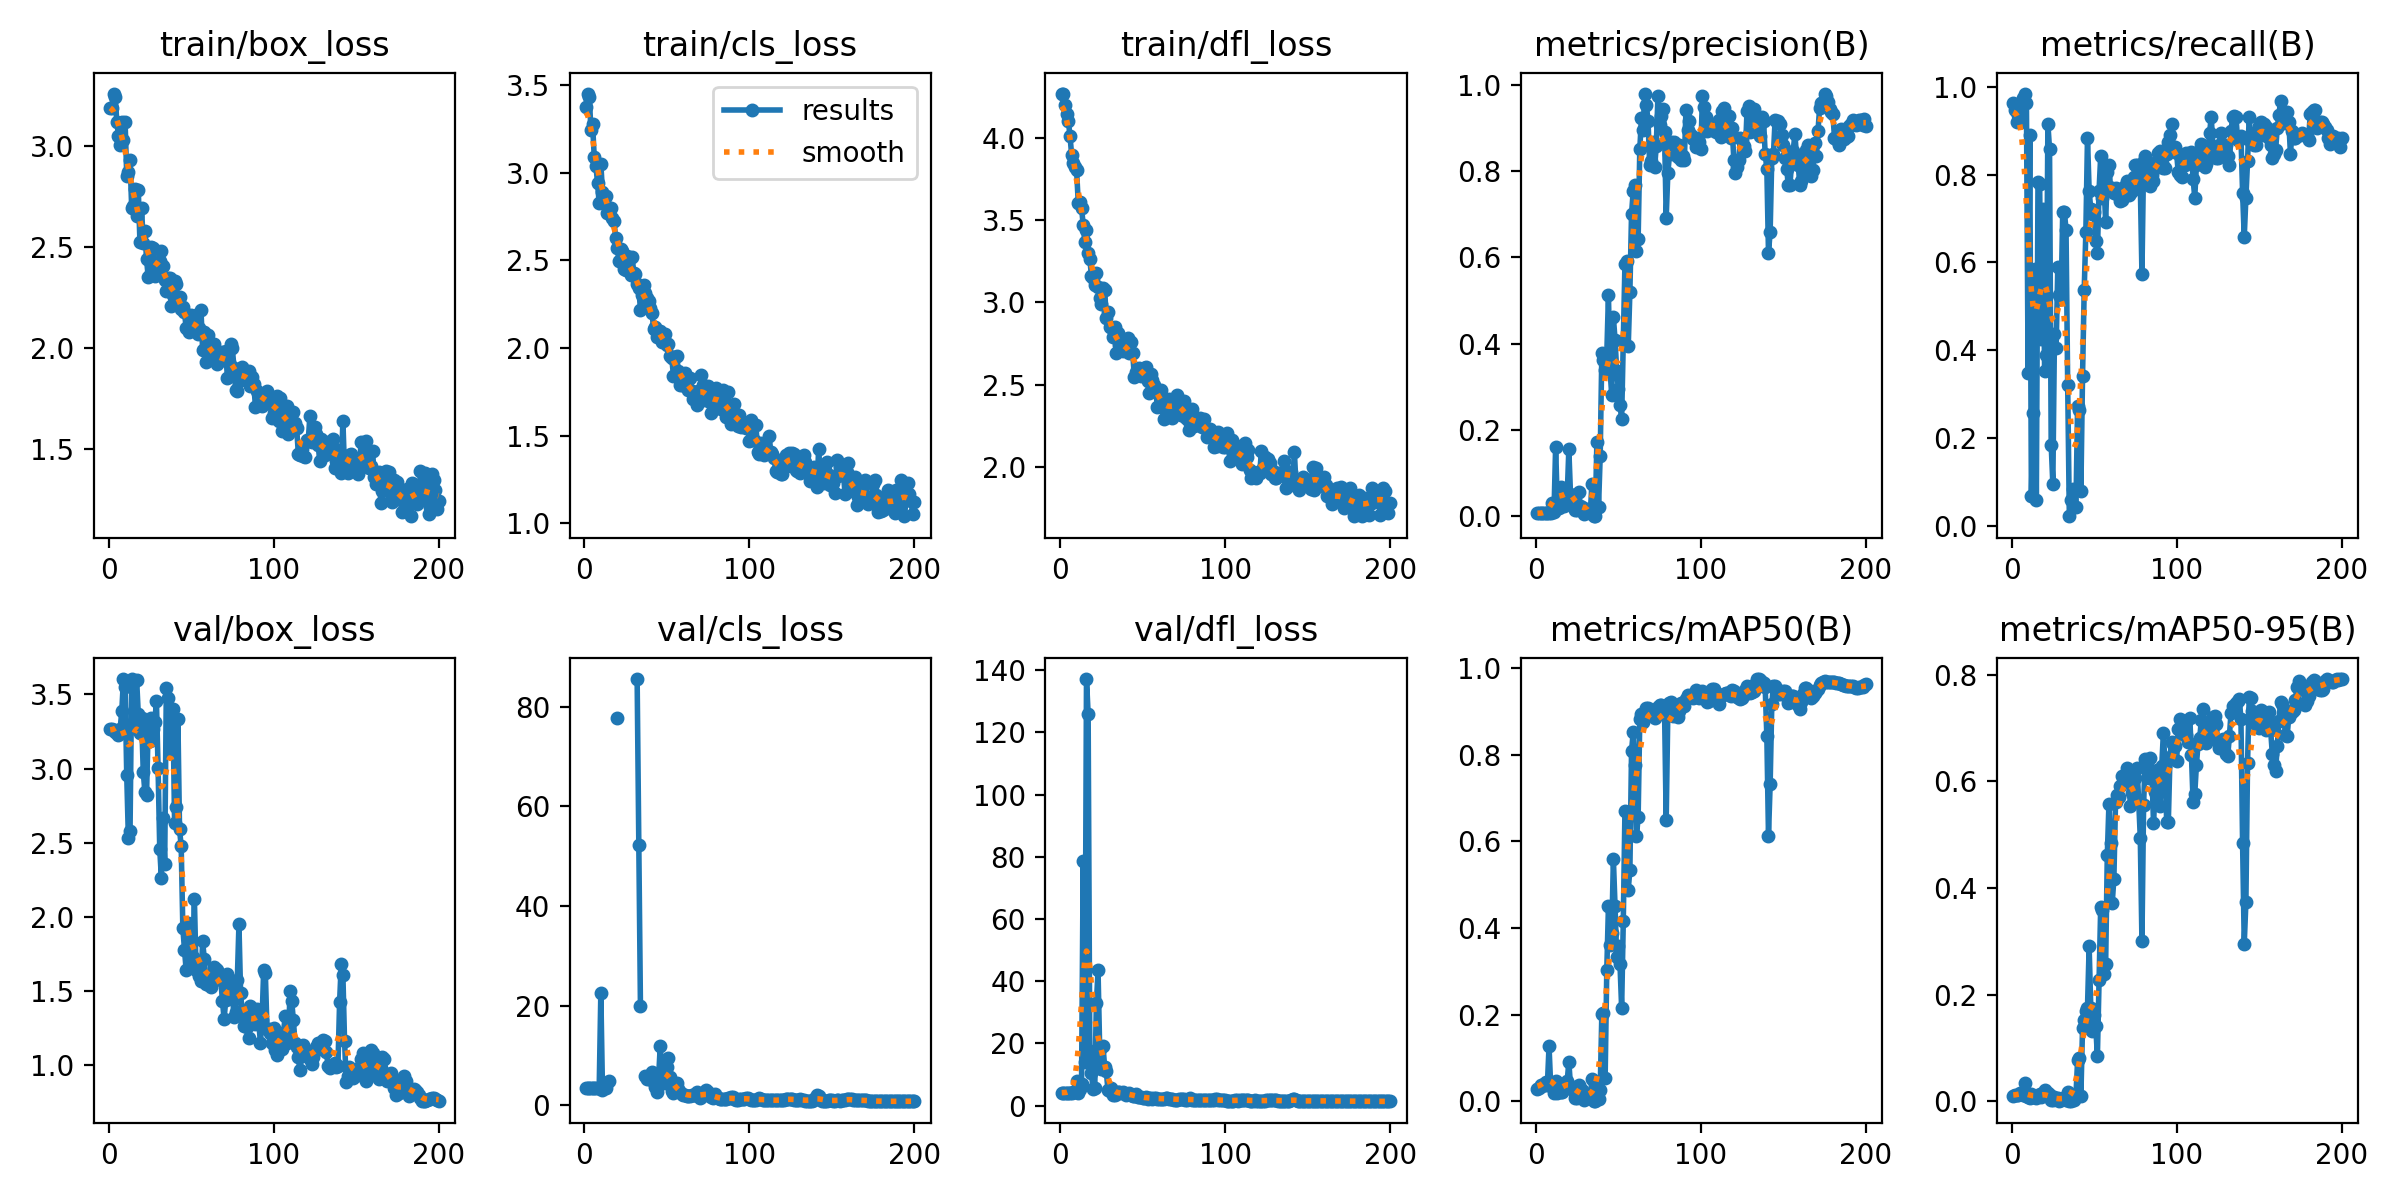

The data file committed next to this chart (first rows):
current_epoch, train/box_loss, train/cls_loss, train/dfl_loss, metrics/precision(B), metrics/recall(B), metrics/mAP50(B), metrics/mAP50-95(B), val/box_loss, val/cls_loss, val/dfl_loss, lr/pg0, lr/pg1, lr/pg2
1, 3.186, 3.374, 4.266, 0.00762, 0.9632, 0.02949, 0.01036, 3.265, 3.437, 4.159, 6e-05, 6e-05, 6e-05
2, 3.19, 3.45, 4.263, 0.0075, 0.9474, 0.03051, 0.01167, 3.266, 3.428, 4.158, 0.0001393, 0.0001393, 0.0001393
3, 3.258, 3.431, 4.2, 0.00729, 0.9211, 0.03847, 0.01161, 3.26, 3.408, 4.156, 0.0002178, 0.0002178, 0.0002178
4, 3.242, 3.245, 4.143, 0.00742, 0.9368, 0.03617, 0.01247, 3.247, 3.438, 4.15, 0.0002955, 0.0002955, 0.0002955
5, 3.118, 3.276, 4.103, 0.00737, 0.9316, 0.04016, 0.01509, 3.24, 3.405, 4.143, 0.0003725, 0.0003725, 0.0003725
6, 3.051, 3.089, 4.011, 0.00729, 0.9211, 0.04418, 0.01305, 3.228, 3.415, 4.135, 0.0004486, 0.0004486, 0.0004486
7, 3.006, 3.04, 3.896, 0.00771, 0.9737, 0.0388, 0.01278, 3.268, 3.43, 4.165, 0.000524, 0.000524, 0.000524
8, 3.119, 2.943, 3.849, 0.00779, 0.9842, 0.1273, 0.03517, 3.387, 3.548, 4.262, 0.0005985, 0.0005985, 0.0005985
9, 3.028, 2.825, 3.822, 0.00762, 0.9632, 0.03647, 0.01064, 3.601, 3.404, 4.535, 0.0006723, 0.0006723, 0.0006723
10, 3.121, 3.049, 3.801, 0.03153, 0.3474, 0.0383, 0.00743, 3.552, 22.57, 8.062, 0.0007453, 0.0007453, 0.0007453
11, 2.853, 2.892, 3.607, 0.0098, 0.8895, 0.01968, 0.00637, 2.955, 3.035, 4.162, 0.0008174, 0.0008174, 0.0008174
12, 2.872, 2.847, 3.61, 0.1619, 0.06842, 0.0465, 0.01415, 2.532, 3.72, 5.263, 0.0008888, 0.0008888, 0.0008888
13, 2.93, 2.87, 3.576, 0.02884, 0.2579, 0.0206, 0.00848, 2.582, 3.5, 6.967, 0.0009594, 0.0009594, 0.0009594
14, 2.694, 2.772, 3.472, 0.02069, 0.5842, 0.03159, 0.01041, 3.605, inf, 78.76, 0.001029, 0.001029, 0.001029
15, 2.701, 2.8, 3.366, 0.06867, 0.05789, 0.0226, 0.00694, 3.275, 4.928, 14.09, 0.001098, 0.001098, 0.001098
16, 2.784, 2.796, 3.439, 0.02346, 0.7842, 0.02274, 0.00972, 3.362, inf, 137.3, 0.001166, 0.001166, 0.001166
17, 2.651, 2.744, 3.299, 0.02356, 0.779, 0.02889, 0.01307, 3.599, inf, 126, 0.001234, 0.001234, 0.001234
18, 2.782, 2.723, 3.266, 0.04637, 0.4263, 0.03197, 0.00915, 3.367, inf, 17.49, 0.001301, 0.001301, 0.001301
19, 2.523, 2.629, 3.162, 0.04755, 0.721, 0.04611, 0.01547, 3.242, inf, 10.51, 0.001366, 0.001366, 0.001366
20, 2.69, 2.572, 3.146, 0.1555, 0.3526, 0.09205, 0.02063, 3.342, 77.79, 5.187, 0.001431, 0.001431, 0.001431
21, 2.52, 2.497, 3.103, 0.05278, 0.3895, 0.03537, 0.01211, 2.98, inf, 5.631, 0.001496, 0.001496, 0.001496
22, 2.581, 2.566, 3.176, 0.0314, 0.9158, 0.03285, 0.01577, 2.842, inf, 32.96, 0.001559, 0.001559, 0.001559
23, 2.439, 2.554, 3.092, 0.02493, 0.8579, 0.02482, 0.01123, 2.822, inf, 43.47, 0.001622, 0.001622, 0.001622
24, 2.352, 2.451, 3.029, 0.01554, 0.1842, 0.00849, 0.00262, 3.281, inf, 18.12, 0.001684, 0.001684, 0.001684
25, 2.363, 2.447, 2.992, 0.01439, 0.09474, 0.00734, 0.00216, 3.187, inf, 11.82, 0.001745, 0.001745, 0.001745
26, 2.501, 2.526, 3.088, 0.05612, 0.4368, 0.03904, 0.00854, 3.339, inf, 19.32, 0.001752, 0.001752, 0.001752
27, 2.492, 2.507, 3.075, 0.02473, 0.4053, 0.02183, 0.00526, 3.269, inf, 12.41, 0.001743, 0.001743, 0.001743
28, 2.353, 2.418, 2.908, 0.0209, 0.5895, 0.02639, 0.00613, 3.314, inf, 11.1, 0.001733, 0.001733, 0.001733
29, 2.402, 2.518, 2.939, 0.00507, 0.5263, 0.00414, 0.00116, 3.454, inf, 5.057, 0.001723, 0.001723, 0.001723
30, 2.414, 2.427, 2.852, 0.00854, 0.5158, 0.00729, 0.00231, 3.002, inf, 4.79, 0.001713, 0.001713, 0.001713
31, 2.428, 2.424, 2.853, 0.01736, 0.7158, 0.01615, 0.0071, 2.459, inf, 5.525, 0.001703, 0.001703, 0.001703
32, 2.479, 2.367, 2.792, 0.01231, 0.7158, 0.01174, 0.00557, 2.261, 85.57, 3.267, 0.001693, 0.001693, 0.001693
33, 2.403, 2.345, 2.852, 0.00828, 0.6737, 0.00754, 0.00272, 2.669, 52.17, 3.443, 0.001683, 0.001683, 0.001683
34, 2.334, 2.219, 2.692, 0.07635, 0.3211, 0.0519, 0.01845, 2.36, 20.01, 3.705, 0.001673, 0.001673, 0.001673
35, 2.279, 2.301, 2.813, 0.00017, 0.02105, 9e-05, 2e-05, 3.545, inf, 4.346, 0.001663, 0.001663, 0.001663
36, 2.345, 2.362, 2.744, 0.00047, 0.05789, 0.00024, 5e-05, 3.477, inf, 4.295, 0.001654, 0.001654, 0.001654
37, 2.345, 2.315, 2.716, 0.1737, 0.08421, 0.03958, 0.00998, 3.112, 5.892, 4.014, 0.001644, 0.001644, 0.001644
38, 2.205, 2.283, 2.704, 0.02167, 0.04211, 0.00481, 0.0022, 3.389, 5.32, 4.306, 0.001634, 0.001634, 0.001634
39, 2.263, 2.267, 2.771, 0.1399, 0.04211, 0.02716, 0.01081, 3.401, 5.205, 4.195, 0.001624, 0.001624, 0.001624
40, 2.329, 2.228, 2.716, 0.3796, 0.2737, 0.2022, 0.07704, 2.631, 5.38, 3.474, 0.001614, 0.001614, 0.001614
41, 2.317, 2.201, 2.783, 0.3616, 0.2632, 0.2045, 0.08082, 2.743, 6.721, 3.741, 0.001604, 0.001604, 0.001604
42, 2.231, 2.11, 2.693, 0.3399, 0.07895, 0.05474, 0.01046, 3.337, 4.937, 4.111, 0.001594, 0.001594, 0.001594
43, 2.251, 2.121, 2.76, 0.3751, 0.3421, 0.3041, 0.1383, 2.59, 3.682, 3.329, 0.001584, 0.001584, 0.001584
44, 2.193, 2.065, 2.696, 0.5122, 0.5362, 0.4502, 0.1519, 2.478, 2.739, 2.972, 0.001574, 0.001574, 0.001574
45, 2.204, 2.079, 2.547, 0.3366, 0.6684, 0.3605, 0.1701, 1.926, 5.555, 3.189, 0.001564, 0.001564, 0.001564
46, 2.175, 2.098, 2.58, 0.2812, 0.8842, 0.388, 0.1758, 1.78, 11.9, 3.609, 0.001554, 0.001554, 0.001554
47, 2.1, 2.038, 2.593, 0.462, 0.7632, 0.5588, 0.2906, 1.645, 6.538, 2.742, 0.001545, 0.001545, 0.001545
48, 2.096, 2.047, 2.603, 0.4095, 0.721, 0.4507, 0.1744, 1.961, 4.556, 2.735, 0.001535, 0.001535, 0.001535
49, 2.079, 2.082, 2.553, 0.3381, 0.7105, 0.3334, 0.1327, 1.911, 5.492, 2.696, 0.001525, 0.001525, 0.001525
50, 2.16, 2.017, 2.574, 0.2963, 0.7158, 0.3597, 0.1621, 1.719, 7.66, 2.569, 0.001515, 0.001515, 0.001515
51, 2.123, 2.024, 2.604, 0.2585, 0.6494, 0.3171, 0.1409, 1.729, 9.582, 2.596, 0.001505, 0.001505, 0.001505
52, 2.11, 1.954, 2.607, 0.2262, 0.621, 0.2158, 0.08466, 2.124, 5.724, 2.742, 0.001495, 0.001495, 0.001495
53, 2.165, 1.941, 2.523, 0.4068, 0.7632, 0.4159, 0.2268, 1.645, 2.825, 2.284, 0.001485, 0.001485, 0.001485
54, 2.069, 1.844, 2.45, 0.5855, 0.8421, 0.6713, 0.364, 1.662, 2.546, 2.443, 0.001475, 0.001475, 0.001475
55, 2.099, 1.95, 2.568, 0.5911, 0.7456, 0.6685, 0.358, 1.604, 3.417, 2.429, 0.001465, 0.001465, 0.001465
56, 2.187, 1.953, 2.529, 0.394, 0.78, 0.4884, 0.2384, 1.569, 4.383, 2.241, 0.001455, 0.001455, 0.001455
57, 1.988, 1.871, 2.502, 0.5209, 0.6923, 0.5348, 0.2567, 1.838, 3.374, 2.484, 0.001446, 0.001446, 0.001446
58, 2.08, 1.791, 2.463, 0.7012, 0.8053, 0.8087, 0.4611, 1.716, 2.593, 2.439, 0.001436, 0.001436, 0.001436
59, 1.93, 1.792, 2.364, 0.753, 0.821, 0.8516, 0.5578, 1.55, 2.277, 2.228, 0.001426, 0.001426, 0.001426
60, 2.063, 1.829, 2.452, 0.7668, 0.7684, 0.7762, 0.4844, 1.576, 2.118, 2.184, 0.001416, 0.001416, 0.001416
... 140 more rows
